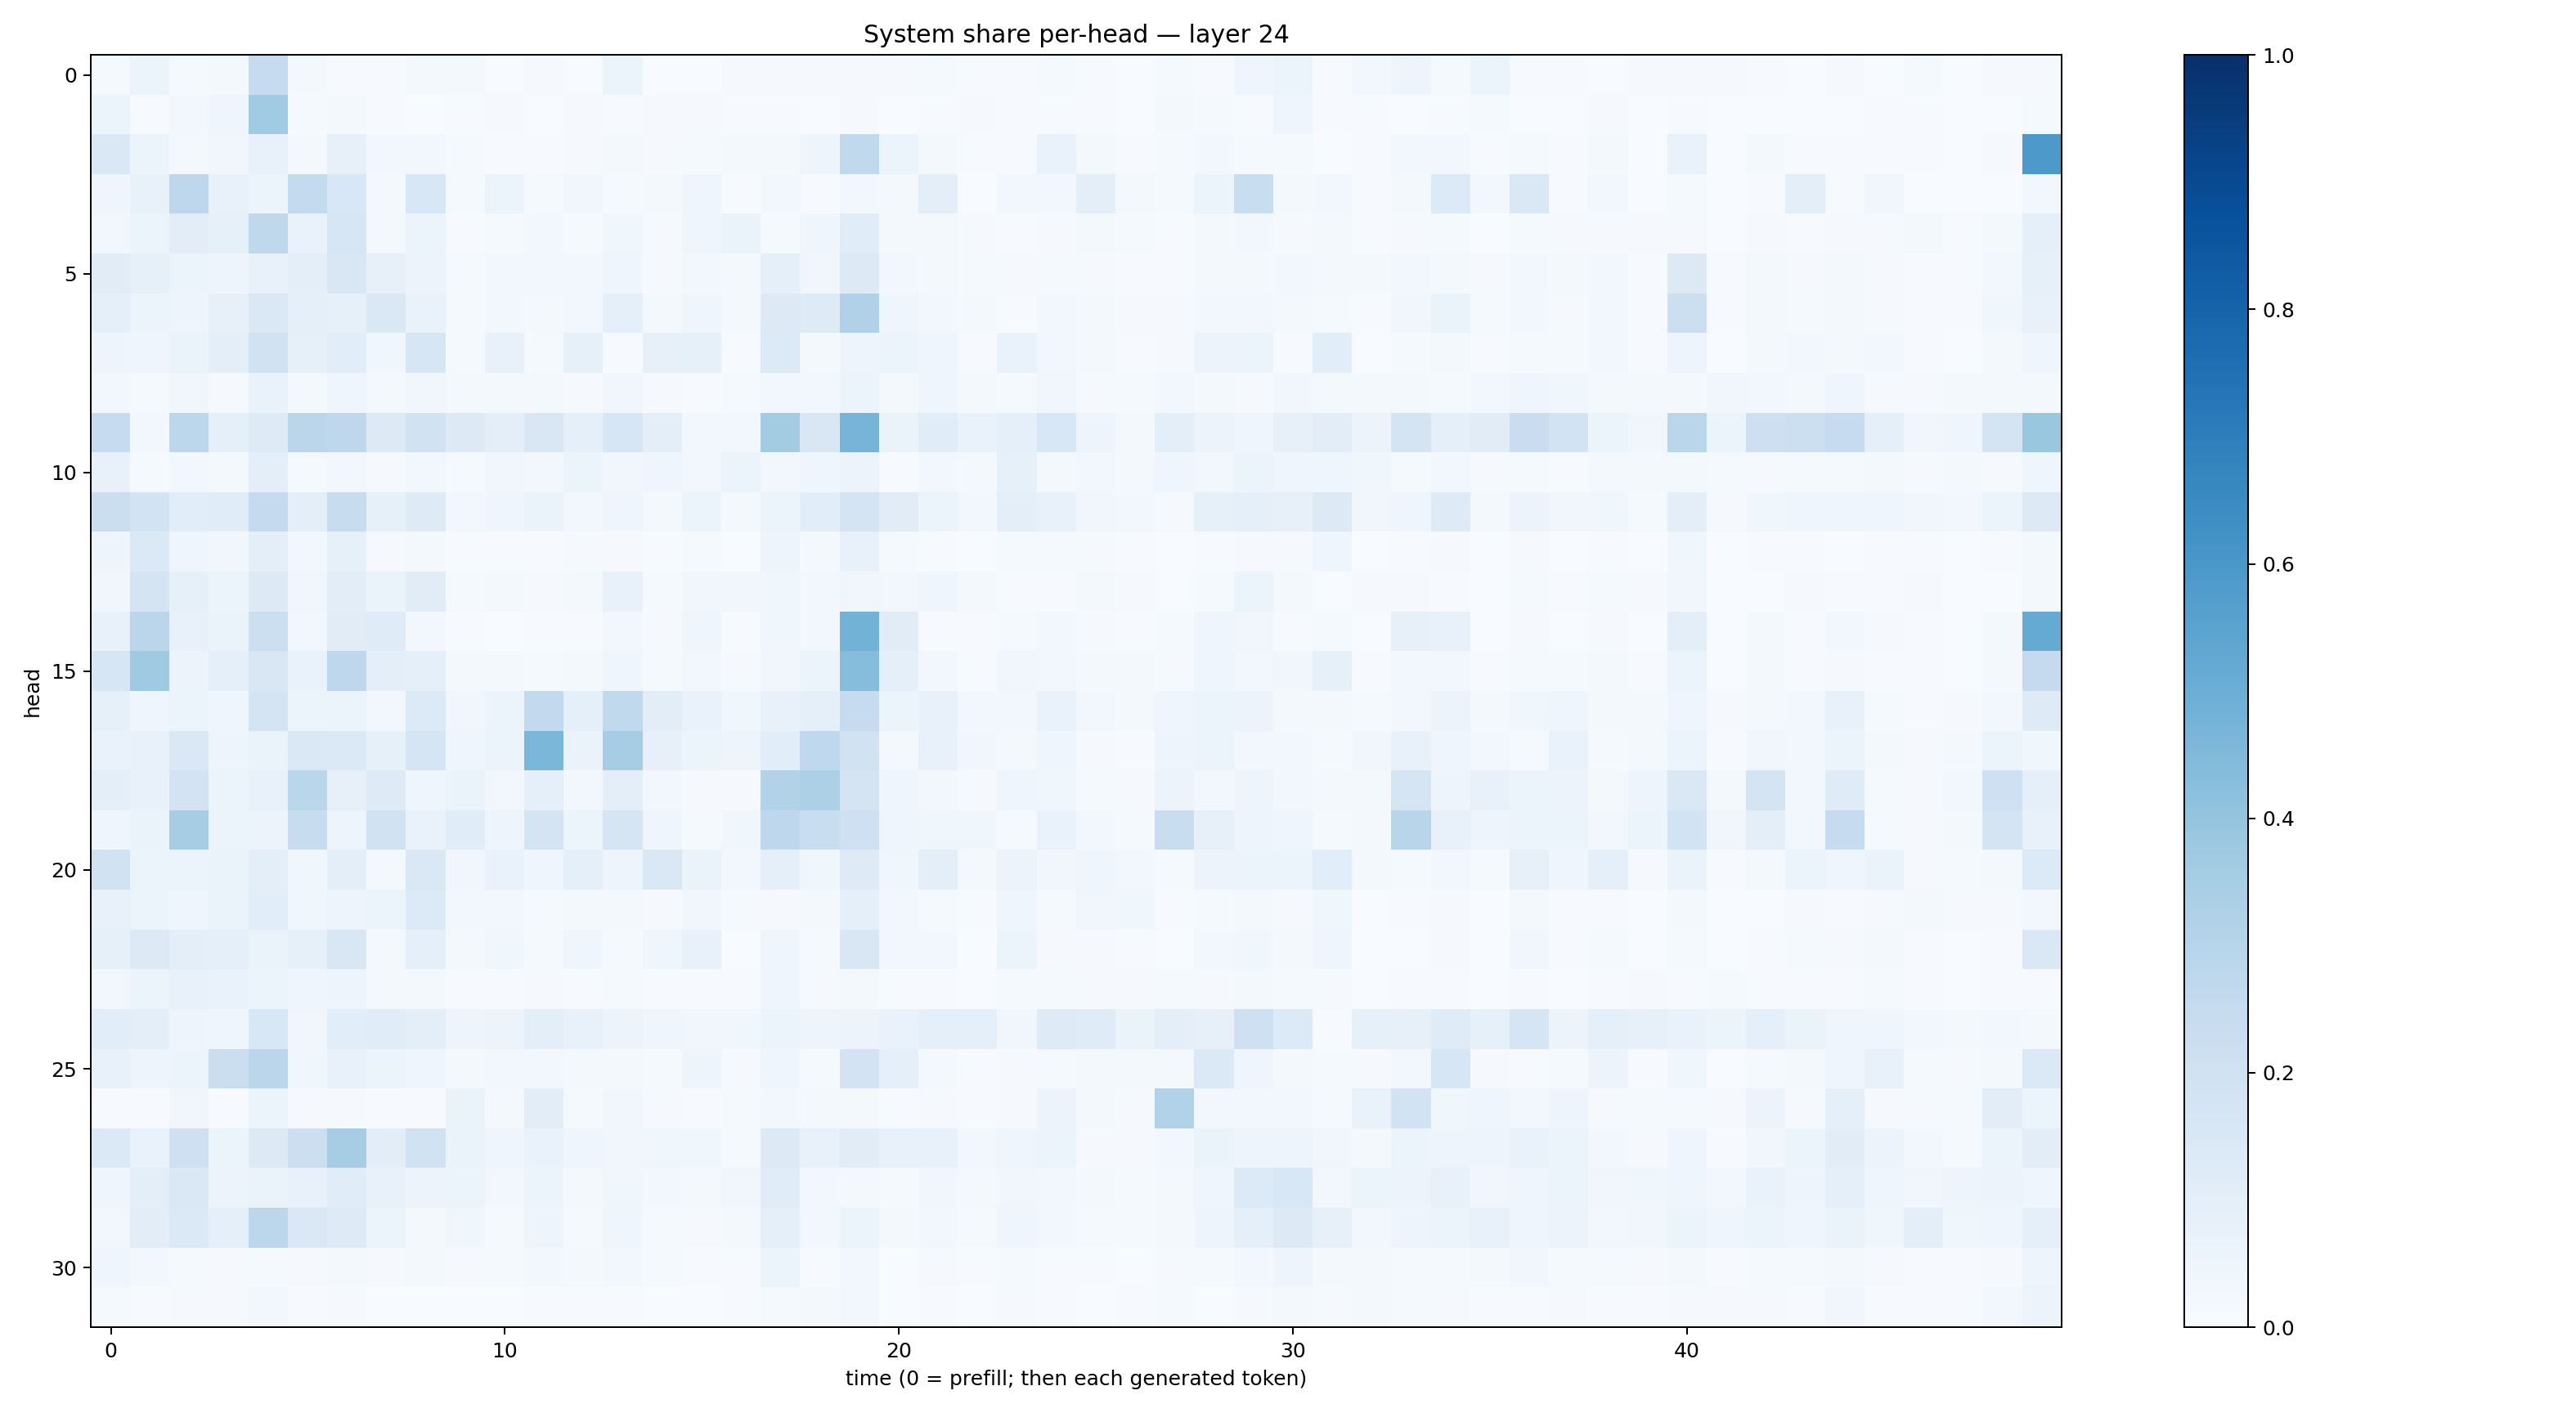

Data behind this chart, as committed beside it:
0.0130663095, 0.06081016, 0.013034878, 0.022104178, 0.2461728, 0.023339199, 0.0063676937, 0.004460216, 0.016662901, 0.01576952, 0.0031741431, 0.010773166, 0.0032520397, 0.06060723, 0.0024999967, 0.0014265949, 0.008995866, 0.010697095, 0.011632305, 0.010118718, 0.008154093, 0.012498453, 0.0071695964, 0.004982643
0.05195, 0.007606, 0.02438, 0.04047, 0.3655, 0.01458, 0.02321, 0.00499, 0.003396, 0.004598, 0.01138, 0.00209, 0.009693, 0.006724, 0.009982, 0.01103, 0.007477, 0.00523, 0.002621, 0.0108, 0.001373, 0.004121, 0.00829, 0.005912
0.1449, 0.05371, 0.02162, 0.03372, 0.07541, 0.01911, 0.07935, 0.03083, 0.02405, 0.01451, 0.007448, 0.005486, 0.008985, 0.01809, 0.007919, 0.0156, 0.01602, 0.01806, 0.04956, 0.2628, 0.05305, 0.01599, 0.005592, 0.007194
0.04509, 0.07333, 0.2757, 0.07267, 0.05971, 0.2558, 0.1535, 0.02119, 0.1534, 0.01484, 0.06122, 0.01495, 0.03416, 0.01382, 0.01809, 0.04636, 0.006163, 0.02402, 0.006109, 0.02878, 0.02113, 0.09507, 0.003887, 0.02931
0.03056, 0.05317, 0.1047, 0.08467, 0.27, 0.06952, 0.1604, 0.0173, 0.05143, 0.004903, 0.01531, 0.0263, 0.01389, 0.03545, 0.009505, 0.04605, 0.0627, 0.0139, 0.04113, 0.1145, 0.01663, 0.01737, 0.01055, 0.005988
0.1124, 0.08437, 0.05365, 0.04805, 0.07181, 0.09667, 0.1497, 0.08022, 0.05816, 0.01179, 0.0272, 0.03053, 0.02903, 0.04652, 0.009725, 0.02733, 0.01853, 0.08739, 0.03261, 0.1326, 0.02781, 0.01821, 0.012, 0.01053
0.08642, 0.06248, 0.04751, 0.07971, 0.1472, 0.08645, 0.08411, 0.1456, 0.06656, 0.01375, 0.02545, 0.01984, 0.02529, 0.08686, 0.02168, 0.0406, 0.01987, 0.1253, 0.1248, 0.3185, 0.04617, 0.03033, 0.02221, 0.006208
0.04854, 0.04631, 0.06488, 0.0991, 0.19, 0.08392, 0.1056, 0.03705, 0.1639, 0.01176, 0.07048, 0.01316, 0.08308, 0.007321, 0.07908, 0.08333, 0.006557, 0.135, 0.02265, 0.05007, 0.05108, 0.0451, 0.007649, 0.06765
0.02719, 0.01381, 0.03296, 0.01069, 0.06782, 0.0197, 0.04328, 0.01769, 0.03357, 0.01655, 0.01958, 0.02015, 0.00843, 0.03161, 0.009017, 0.006482, 0.01478, 0.03093, 0.02387, 0.05964, 0.02138, 0.04307, 0.01954, 0.01286
0.2461, 0.02526, 0.2807, 0.08906, 0.1216, 0.2846, 0.2738, 0.1282, 0.1908, 0.1275, 0.0954, 0.1511, 0.09321, 0.1583, 0.1008, 0.03034, 0.02454, 0.3559, 0.1514, 0.4706, 0.06435, 0.1159, 0.06651, 0.0915
0.07072, 0.01523, 0.02513, 0.02064, 0.09549, 0.01299, 0.02992, 0.009727, 0.02825, 0.01174, 0.03469, 0.02419, 0.05278, 0.03471, 0.04282, 0.02487, 0.0605, 0.02686, 0.04409, 0.0555, 0.006543, 0.02636, 0.01829, 0.08289
0.224, 0.184, 0.1062, 0.1135, 0.2532, 0.09717, 0.2381, 0.08383, 0.1216, 0.02714, 0.04554, 0.06344, 0.03089, 0.04676, 0.02304, 0.05217, 0.02249, 0.05968, 0.1065, 0.1753, 0.112, 0.06103, 0.02517, 0.09778
0.04856, 0.1373, 0.0409, 0.0348, 0.09904, 0.03058, 0.08445, 0.0105, 0.0166, 0.004435, 0.006048, 0.007493, 0.007882, 0.0102, 0.00595, 0.01355, 0.002689, 0.04916, 0.01683, 0.07081, 0.01418, 0.006515, 0.002466, 0.0136
0.03439, 0.1784, 0.0855, 0.05969, 0.1314, 0.03379, 0.1029, 0.06277, 0.1115, 0.01559, 0.01635, 0.009453, 0.02053, 0.0725, 0.0154, 0.03489, 0.0331, 0.03708, 0.02781, 0.03482, 0.03121, 0.04163, 0.02102, 0.004808
0.07721, 0.2827, 0.07477, 0.06482, 0.2185, 0.02915, 0.1118, 0.1177, 0.02555, 0.006207, 0.003695, 0.006981, 0.007573, 0.02606, 0.008446, 0.03946, 0.006726, 0.03722, 0.02614, 0.4777, 0.1108, 0.007565, 0.004832, 0.01447
0.1605, 0.3687, 0.05764, 0.08694, 0.1493, 0.06884, 0.2768, 0.09392, 0.08825, 0.01662, 0.01894, 0.01465, 0.02066, 0.0399, 0.01517, 0.02939, 0.01033, 0.03213, 0.06076, 0.4314, 0.08714, 0.02937, 0.005268, 0.03415
0.08586, 0.04282, 0.05091, 0.0416, 0.179, 0.06153, 0.06228, 0.02795, 0.1328, 0.03381, 0.05106, 0.2611, 0.0866, 0.2633, 0.1044, 0.07011, 0.03583, 0.07088, 0.08766, 0.2467, 0.05265, 0.07791, 0.02842, 0.02746
0.06713, 0.07407, 0.1466, 0.0487, 0.06634, 0.1436, 0.1379, 0.08352, 0.17, 0.04472, 0.05389, 0.4585, 0.06502, 0.348, 0.07919, 0.05391, 0.04947, 0.1069, 0.2682, 0.1942, 0.02311, 0.07217, 0.03261, 0.01667
0.09668, 0.0713, 0.1819, 0.05201, 0.07373, 0.2889, 0.08144, 0.1227, 0.04567, 0.06388, 0.02933, 0.08809, 0.02796, 0.09584, 0.02832, 0.008903, 0.0113, 0.313, 0.3248, 0.1774, 0.04294, 0.03027, 0.01156, 0.04115
0.045, 0.06435, 0.3479, 0.06137, 0.05664, 0.2362, 0.04869, 0.1916, 0.06764, 0.1139, 0.04843, 0.172, 0.0519, 0.1691, 0.04129, 0.01302, 0.03681, 0.2772, 0.2317, 0.2052, 0.04197, 0.03894, 0.03561, 0.01231
0.1903, 0.05363, 0.06041, 0.06279, 0.09561, 0.03889, 0.09378, 0.02081, 0.1427, 0.0328, 0.06869, 0.04302, 0.08992, 0.04706, 0.1412, 0.06401, 0.02902, 0.09226, 0.03656, 0.125, 0.03558, 0.0993, 0.02141, 0.05514
0.07613, 0.05984, 0.0411, 0.06518, 0.1085, 0.03814, 0.04816, 0.05383, 0.1356, 0.03092, 0.02673, 0.01473, 0.01911, 0.01758, 0.01166, 0.03237, 0.01204, 0.01119, 0.01601, 0.09068, 0.02485, 0.01537, 0.006162, 0.04657
0.08333, 0.1263, 0.1003, 0.0934, 0.06544, 0.08222, 0.1522, 0.01769, 0.08635, 0.01815, 0.03853, 0.01317, 0.04603, 0.01199, 0.04277, 0.07714, 0.00162, 0.04588, 0.01291, 0.1491, 0.02409, 0.02351, 0.001764, 0.05973
0.02698, 0.05427, 0.0765, 0.06645, 0.0615, 0.04487, 0.04853, 0.01585, 0.01886, 0.005378, 0.005243, 0.008822, 0.005369, 0.01454, 0.005054, 0.004406, 0.005499, 0.04188, 0.007983, 0.01609, 0.007804, 0.006684, 0.002449, 0.01506
0.1056, 0.0974, 0.04979, 0.0403, 0.1543, 0.03483, 0.1064, 0.1158, 0.1012, 0.04838, 0.05771, 0.09575, 0.07174, 0.05618, 0.04676, 0.03287, 0.03901, 0.06141, 0.0485, 0.05476, 0.06955, 0.09279, 0.09065, 0.03513
0.07728, 0.04794, 0.06124, 0.2246, 0.2815, 0.03632, 0.0775, 0.06152, 0.04129, 0.01651, 0.0292, 0.03009, 0.01794, 0.01984, 0.01204, 0.04988, 0.009407, 0.03969, 0.01282, 0.1832, 0.09073, 0.01908, 0.004907, 0.01112
0.006494, 0.004418, 0.03389, 0.00591, 0.05868, 0.01042, 0.008705, 0.006328, 0.007016, 0.06487, 0.01817, 0.1033, 0.01247, 0.03251, 0.009337, 0.004016, 0.01289, 0.02623, 0.01767, 0.01741, 0.004137, 0.01142, 0.006802, 0.01015
0.1386, 0.06647, 0.2086, 0.06241, 0.1264, 0.2183, 0.3479, 0.1024, 0.1897, 0.064, 0.04332, 0.06847, 0.04048, 0.0351, 0.03543, 0.03531, 0.01455, 0.1314, 0.07435, 0.1115, 0.07668, 0.07179, 0.02881, 0.04204
0.04555, 0.09798, 0.148, 0.05806, 0.06574, 0.0723, 0.1153, 0.07289, 0.05716, 0.05403, 0.02459, 0.06055, 0.02183, 0.03818, 0.0256, 0.02033, 0.0347, 0.114, 0.02622, 0.02094, 0.01302, 0.03363, 0.02115, 0.03184
0.0307, 0.1024, 0.1382, 0.0892, 0.2808, 0.1425, 0.1241, 0.05213, 0.02182, 0.03715, 0.01406, 0.04893, 0.01183, 0.03936, 0.01205, 0.008526, 0.01752, 0.09127, 0.02736, 0.05284, 0.0203, 0.02737, 0.013, 0.03977
0.04251, 0.02787, 0.01512, 0.01085, 0.01399, 0.009916, 0.02023, 0.009719, 0.01999, 0.009952, 0.01386, 0.02829, 0.02149, 0.02525, 0.01182, 0.005411, 0.005981, 0.05236, 0.006787, 0.02556, 0.001269, 0.008054, 0.004682, 0.01443
0.01436, 0.005668, 0.008957, 0.008327, 0.02824, 0.005586, 0.009109, 0.002002, 0.002732, 0.003474, 0.002253, 0.007568, 0.004091, 0.005677, 0.003147, 0.0015, 0.006731, 0.01323, 0.01768, 0.02811, 0.001319, 0.003916, 0.002807, 0.01113
